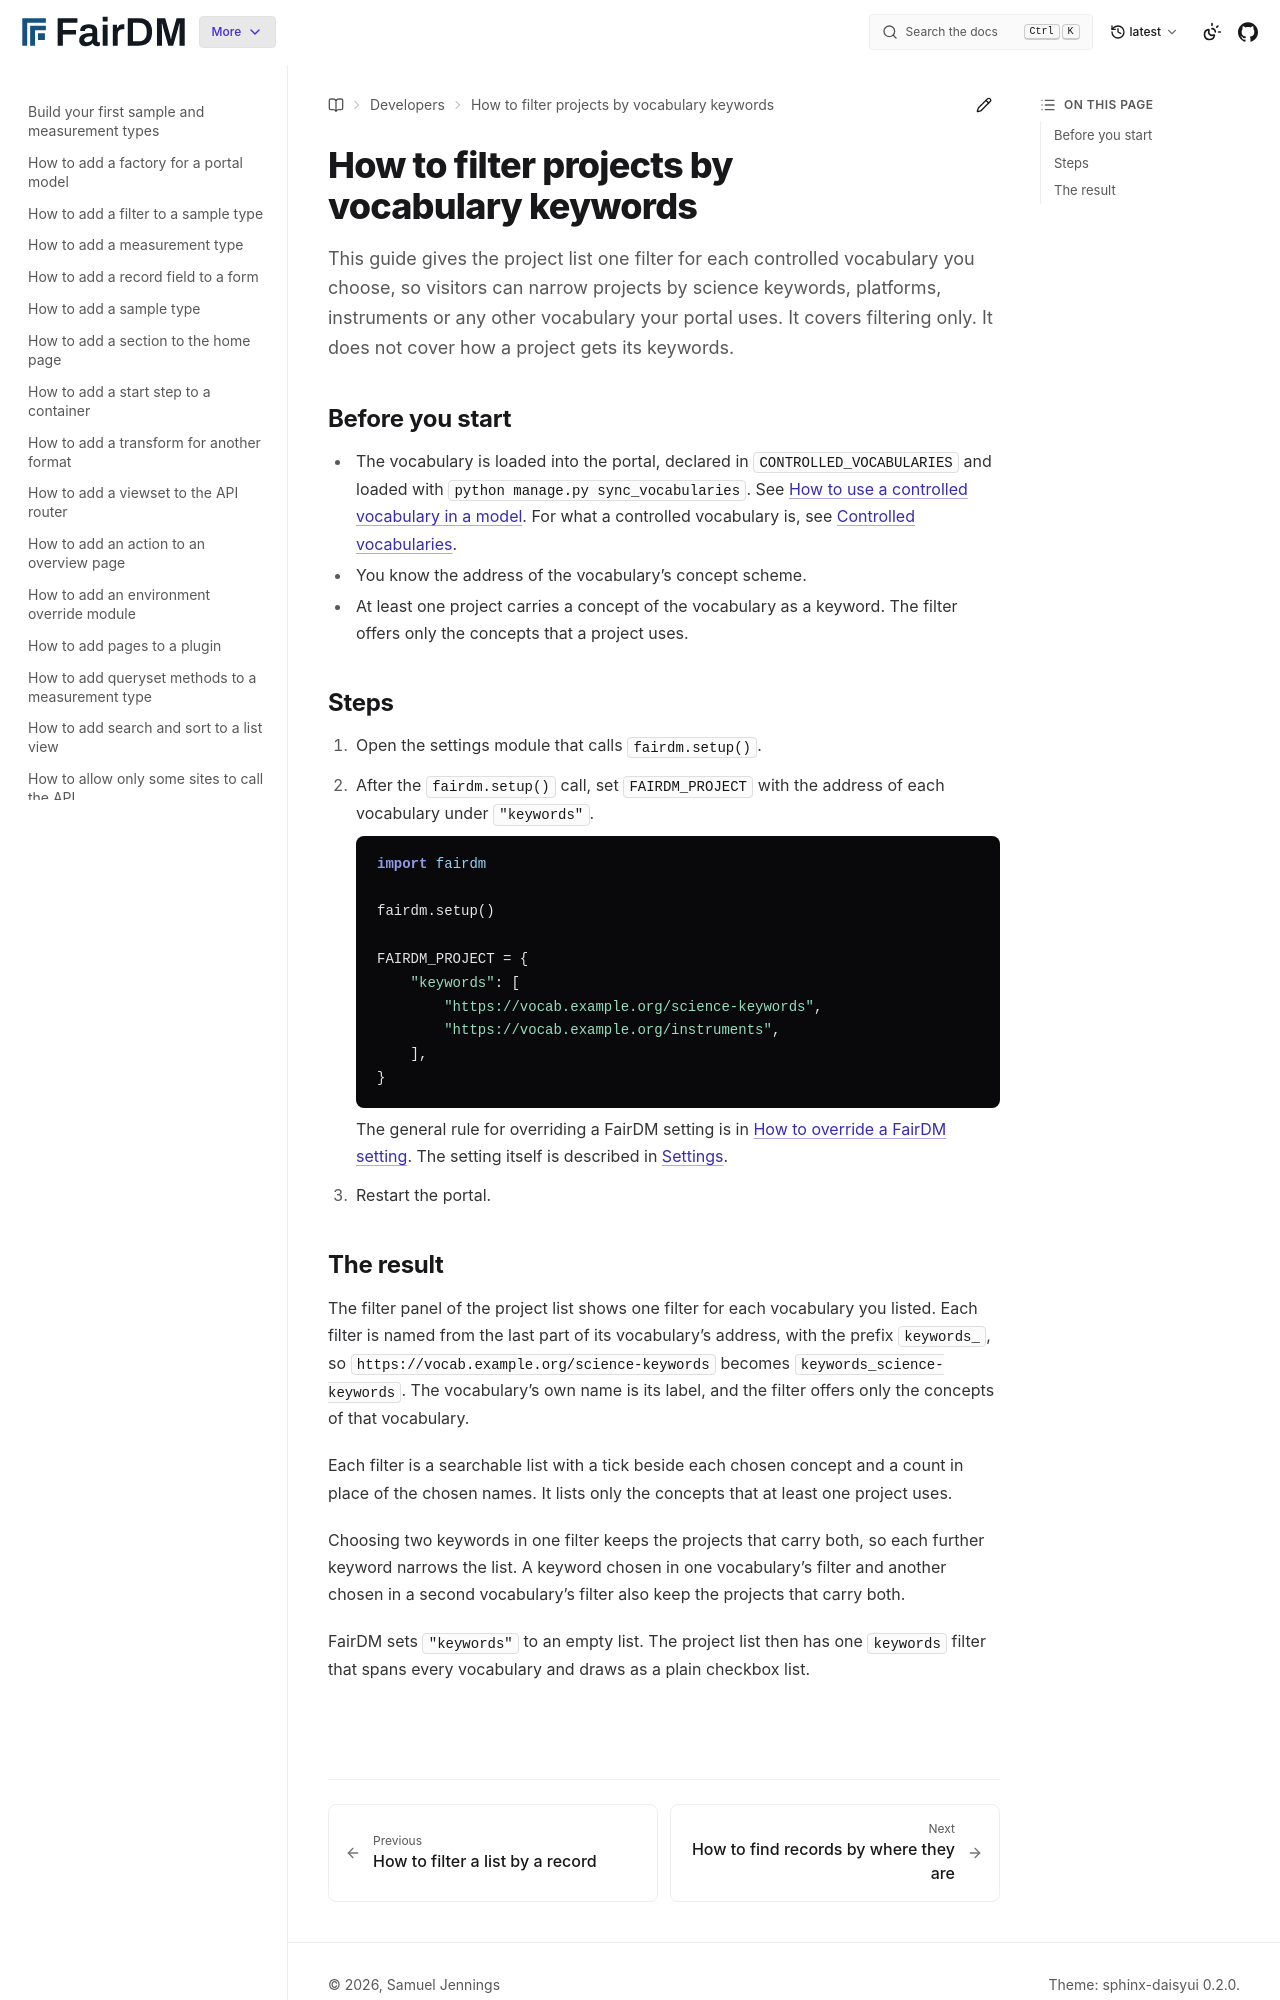

repository: FAIR-DM/fairdm · page: latest/developers/how-to/filter-projects-by-vocabulary-keywords.html · generator: sphinx

# How to filter projects by vocabulary keywords

This guide gives the project list one filter for each controlled vocabulary you choose, so visitors can narrow projects by science keywords, platforms, instruments or any other vocabulary your portal uses. It covers filtering only. It does not cover how a project gets its keywords.

## Before you start

- The vocabulary is loaded into the portal, declared in `CONTROLLED_VOCABULARIES` and loaded with `python manage.py sync_vocabularies`. See [How to use a controlled vocabulary in a model](use-a-controlled-vocabulary-in-a-model.md). For what a controlled vocabulary is, see [Controlled vocabularies](../../explanation/controlled-vocabularies.md).
- You know the address of the vocabulary's concept scheme.
- At least one project carries a concept of the vocabulary as a keyword. The filter offers only the concepts that a project uses.

## Steps

1. Open the settings module that calls `fairdm.setup()`.

2. After the `fairdm.setup()` call, set `FAIRDM_PROJECT` with the address of each vocabulary under `"keywords"`.

   ```python
   import fairdm

   fairdm.setup()

   FAIRDM_PROJECT = {
       "keywords": [
           "https://vocab.example.org/science-keywords",
           "https://vocab.example.org/instruments",
       ],
   }
   ```

   The general rule for overriding a FairDM setting is in [How to override a FairDM setting](override-a-fairdm-setting.md). The setting itself is described in [Settings](../reference/settings.md).

3. Restart the portal.
